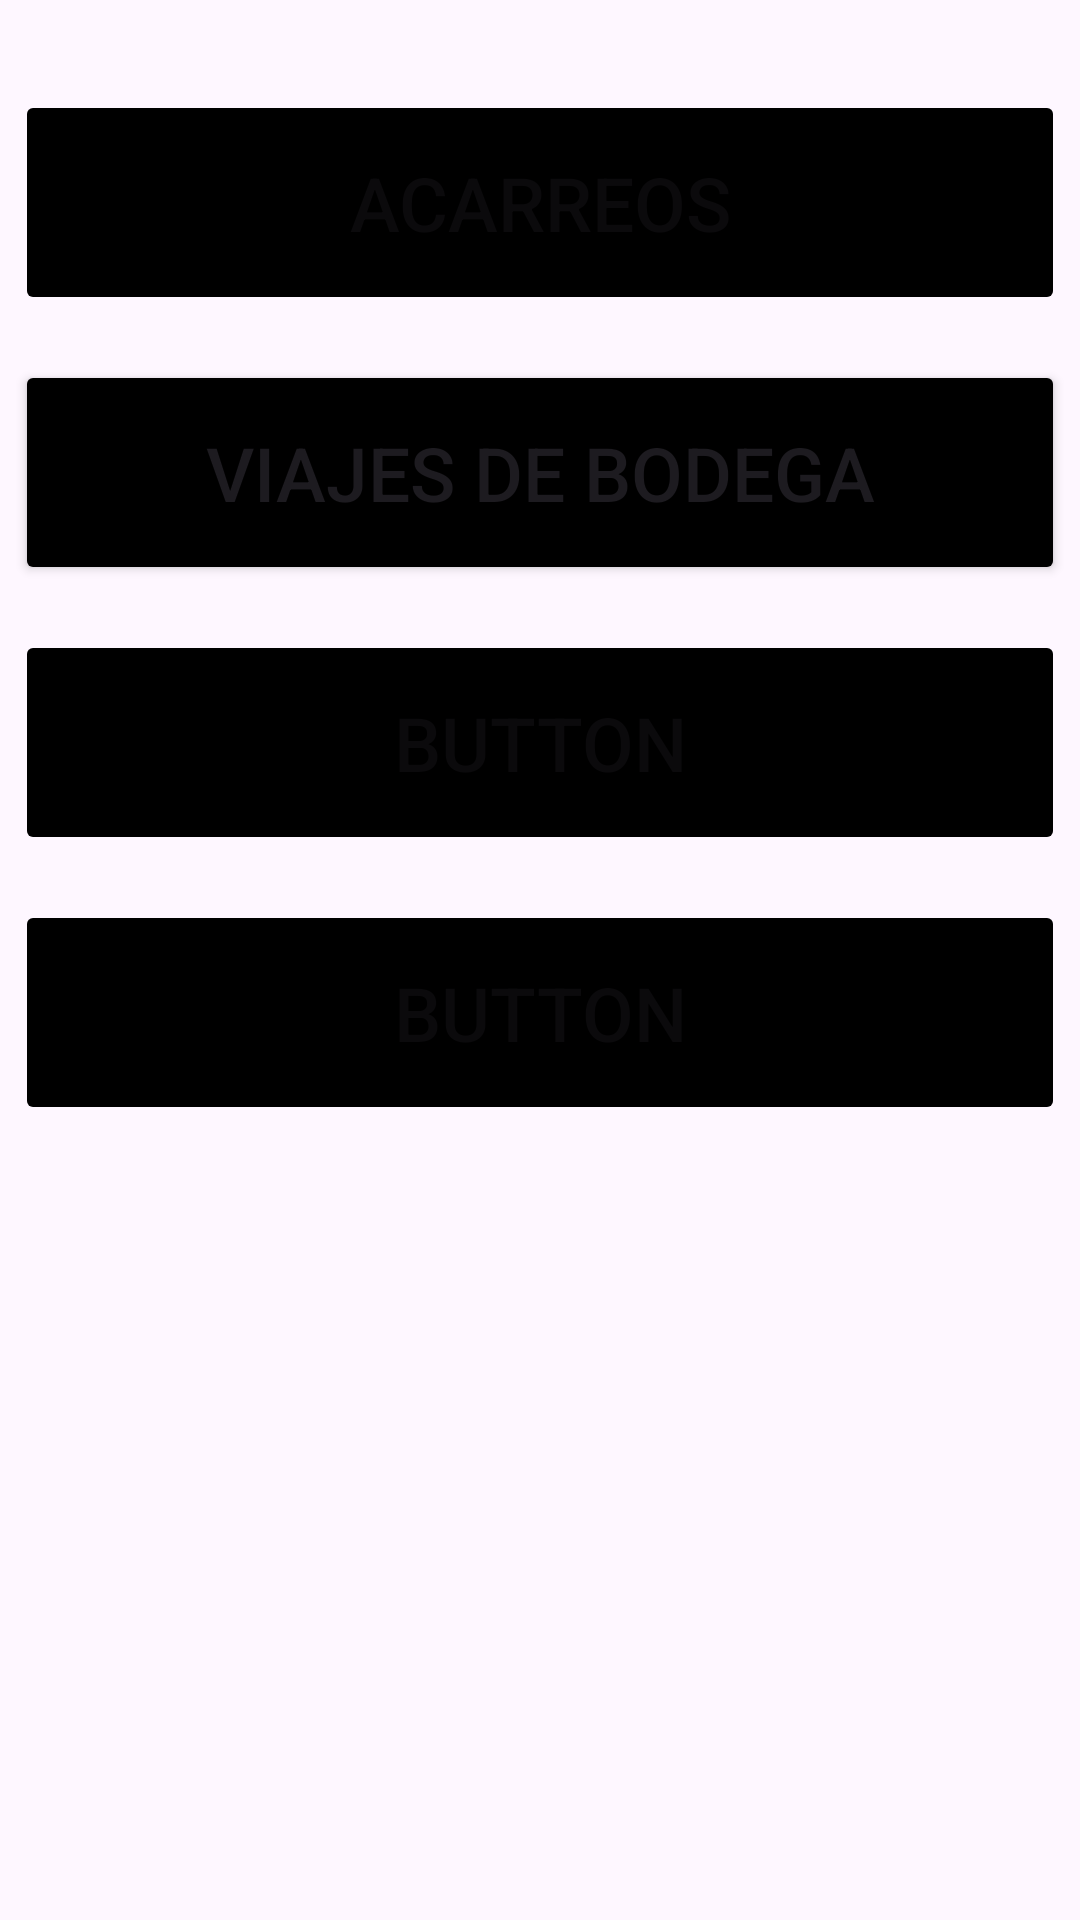

Layout XML and referenced resources for this Android screen:
<!-- AndroidManifest.xml: application theme Theme.Material3.Light -->
<!-- res/layout/activity_main_menu.xml -->
<?xml version="1.0" encoding="utf-8"?>
<LinearLayout
    xmlns:android="http://schemas.android.com/apk/res/android"
    xmlns:tools="http://schemas.android.com/tools"
    android:layout_width="match_parent"
    android:layout_height="match_parent"
    tools:context=".MainMenu"
    android:orientation="vertical">
    <ImageView
        android:id="@+id/imgLogo"
        android:layout_width="match_parent"
        android:layout_height="wrap_content"
        android:src="@drawable/logo"
        android:layout_marginTop="15dp"
        android:contentDescription="@string/CompanyName"/>
    <Button
        android:id="@+id/btnAcarreos"
        android:layout_width="350dp"
        android:layout_height="75dp"
        android:layout_marginTop="15dp"
        android:layout_gravity="center_horizontal"
        android:backgroundTint="@color/black"
        android:text="@string/acarreos"
        android:textSize="25sp"
        android:enabled="false"/>
    <Button
        android:id="@+id/btnBodega"
        android:layout_width="350dp"
        android:layout_height="75dp"
        android:layout_marginTop="15dp"
        android:layout_gravity="center_horizontal"
        android:backgroundTint="@color/black"
        android:text="@string/mnuBodega"
        android:textSize="25sp"/>
    <Button
        android:layout_width="350dp"
        android:layout_height="75dp"
        android:layout_marginTop="15dp"
        android:layout_gravity="center_horizontal"
        android:backgroundTint="@color/black"
        android:text="@string/btnEmpty"
        android:textSize="25sp"
        android:enabled="false"/>
    <Button
        android:layout_width="350dp"
        android:layout_height="75dp"
        android:layout_marginTop="15dp"
        android:layout_gravity="center_horizontal"
        android:backgroundTint="@color/black"
        android:text="@string/btnEmpty"
        android:textSize="25sp"
        android:enabled="false"/>

</LinearLayout>
<!-- resources referenced by this layout -->
<resources>
  <string name="CompanyName">Global Developers SA de CV</string>
  <string name="acarreos">ACARREOS</string>
  <string name="btnEmpty">Button</string>
  <string name="mnuBodega">VIAJES DE BODEGA</string>
  <!-- not gathered from this repository: default colours our renderer supplied (Android Studio template values) -->
  <color name="black">#FF000000</color>
</resources>
